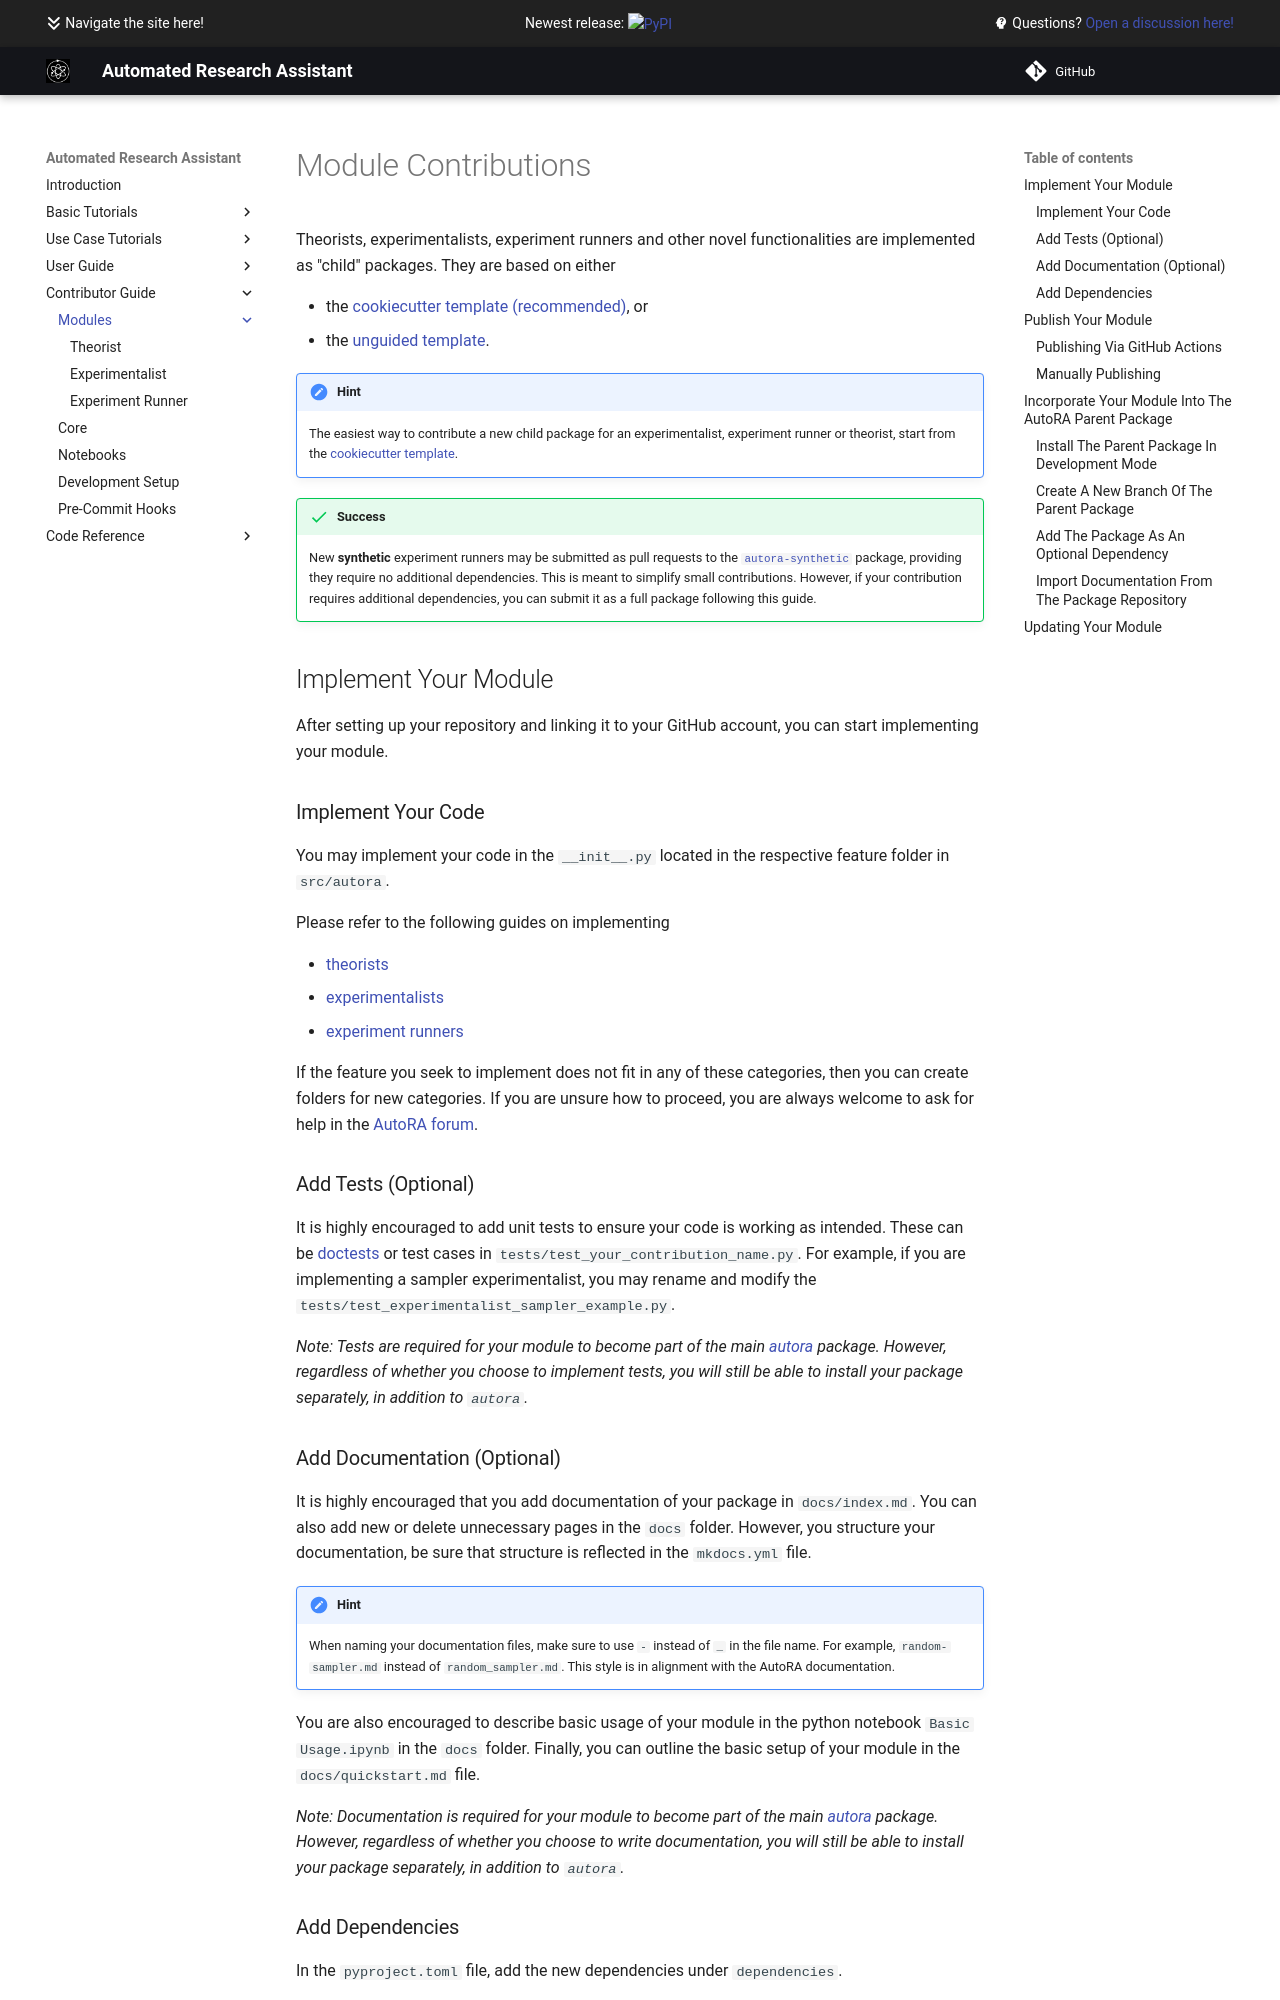

repository: AutoResearch/autora · page: contribute/modules/index.html · generator: mkdocs

# Module Contributions

Theorists, experimentalists, experiment runners and other novel functionalities are implemented as "child" packages. 
They are based on either

- the [cookiecutter template (recommended)](https://github.com/AutoResearch/autora-template-cookiecutter), or
- the [unguided template](https://github.com/AutoResearch/autora-template).

!!! hint
    The easiest way to contribute a new child package for an experimentalist, experiment runner or theorist,
    start from the [cookiecutter template](https://github.com/AutoResearch/autora-template-cookiecutter).

!!! success
    New **synthetic** experiment runners may be submitted as pull requests to the 
    [`autora-synthetic`](https://github.com/AutoResearch/autora-synthetic/blob/main/CONTRIBUTING.md) package, providing they 
    require no additional dependencies. This is meant to simplify small contributions. 
    However, if your contribution requires additional dependencies, you can submit it as a full package following 
    this guide. 


## Implement Your Module

After setting up your repository and linking it to your GitHub account, you can start implementing your module.

### Implement Your Code

You may implement your code in the ``__init__.py`` located in the respective feature folder in ``src/autora``.

Please refer to the following guides on implementing

* [theorists](theorist.md)
* [experimentalists](experimentalist.md)
* [experiment runners](experiment-runner.md)

If the feature you seek to implement does not fit in any of these categories, then 
you can create folders for new categories. If you are unsure how to proceed, you are always welcome 
to ask for help in the [AutoRA forum](https://github.com/orgs/AutoResearch/discussions/categories/module-contributions).

### Add Tests (Optional)

It is highly encouraged to add unit tests to ensure your code is working as intended. These can be [doctests](https://docs.python.org/3/library/doctest.html) or test cases in `tests/test_your_contribution_name.py`.
For example, if you are implementing a sampler experimentalist, you may rename and modify the 
``tests/test_experimentalist_sampler_example.py``.

*Note: Tests are required for your module to become part of the main 
[autora](https://github.com/AutoResearch/autora) package. However, regardless of whether you choose to implement tests, 
you will still be able to install your package separately, in addition to `autora`.*
